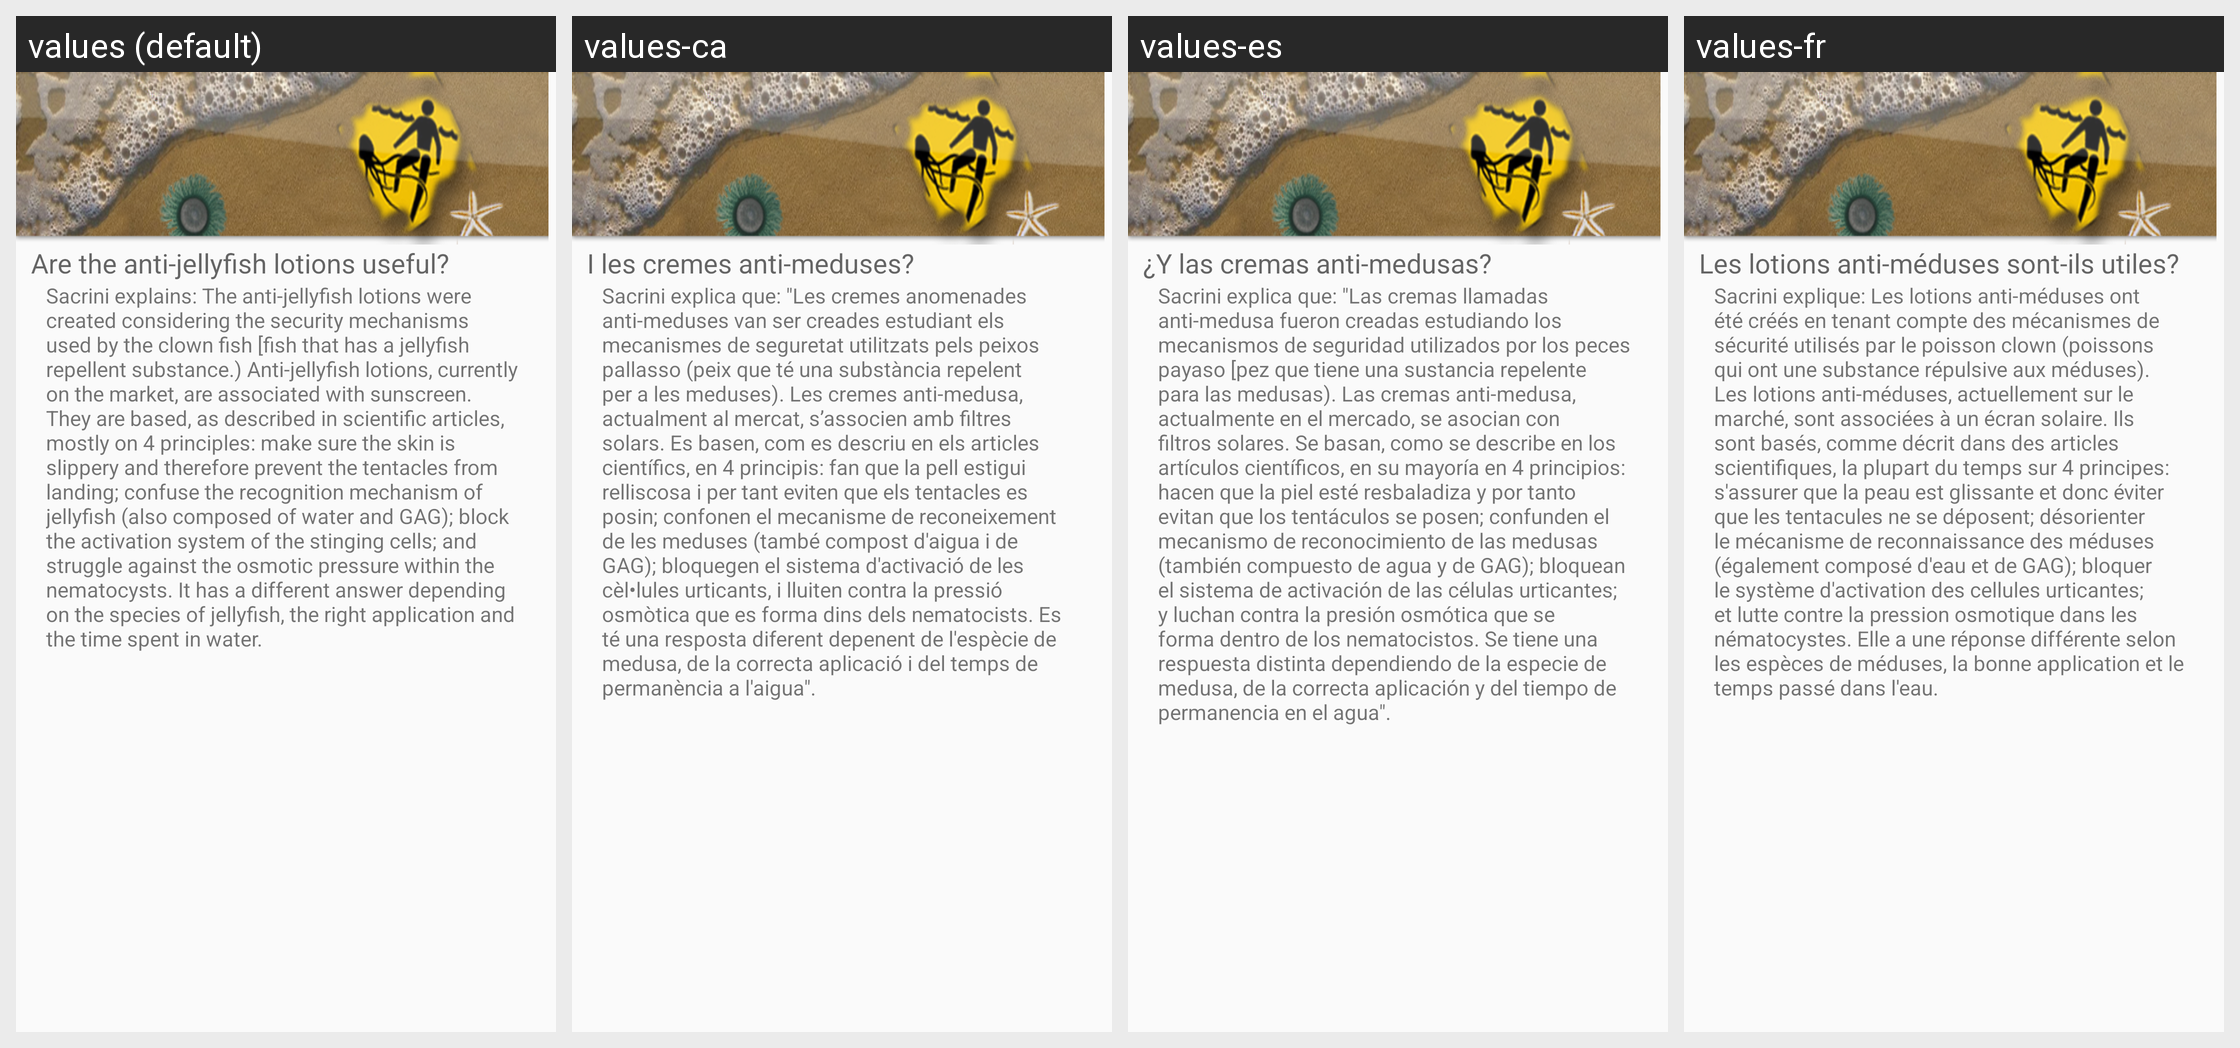

Strings drawn on this Android screen and how each of the app's shown locales translates them:
Android screen res/layout/t13.xml rendered under 4 locales, left to right: values (default), values-ca, values-es, values-fr. Device: Nexus 5 (rendered at 1080×1920; each locale shown at half size, 540×960, under a caption strip naming it); theme AppTheme.
Strings drawn on this screen, with the default value and each locale's value (text and hints the layout hard-codes, and strings that could not be matched under every locale, appear in the picture but are not listed):

t13a
  values: Are the anti-jellyfish lotions useful?
  values-ca: I les cremes anti-meduses?
  values-es: ¿Y las cremas anti-medusas?
  values-fr: Les lotions anti-méduses sont-ils utiles?

t13b
  values: Sacrini explains: The anti-jellyfish lotions were created considering the security mechanisms used by the clown fish …[clipped]
  values-ca: Sacrini explica que: "Les cremes anomenades anti-meduses van ser creades estudiant els mecanismes de seguretat utilitzats pels peixos pallasso (peix que té una substància repelent per a les meduses). Les cremes anti-medusa, actualment al mercat, s’associen amb filtres solars. Es basen, com es descriu en els articles científics, en 4 principis: fan que la pell estigui relliscosa i per tant eviten …[clipped]
  values-es: Sacrini explica que: "Las cremas llamadas anti-medusa fueron creadas estudiando los mecanismos de seguridad utilizados por los peces payaso …[clipped]
  values-fr: Sacrini explique: Les lotions anti-méduses ont été créés en tenant compte des mécanismes de sécurité utilisés par le poisson clown (poissons qui ont une substance répulsive aux méduses). Les lotions anti-méduses, actuellement sur le marché, sont associées à un écran solaire. Ils sont basés, comme décrit dans des articles scientifiques, la plupart du temps sur 4 principes: s'assurer que la peau …[clipped]
